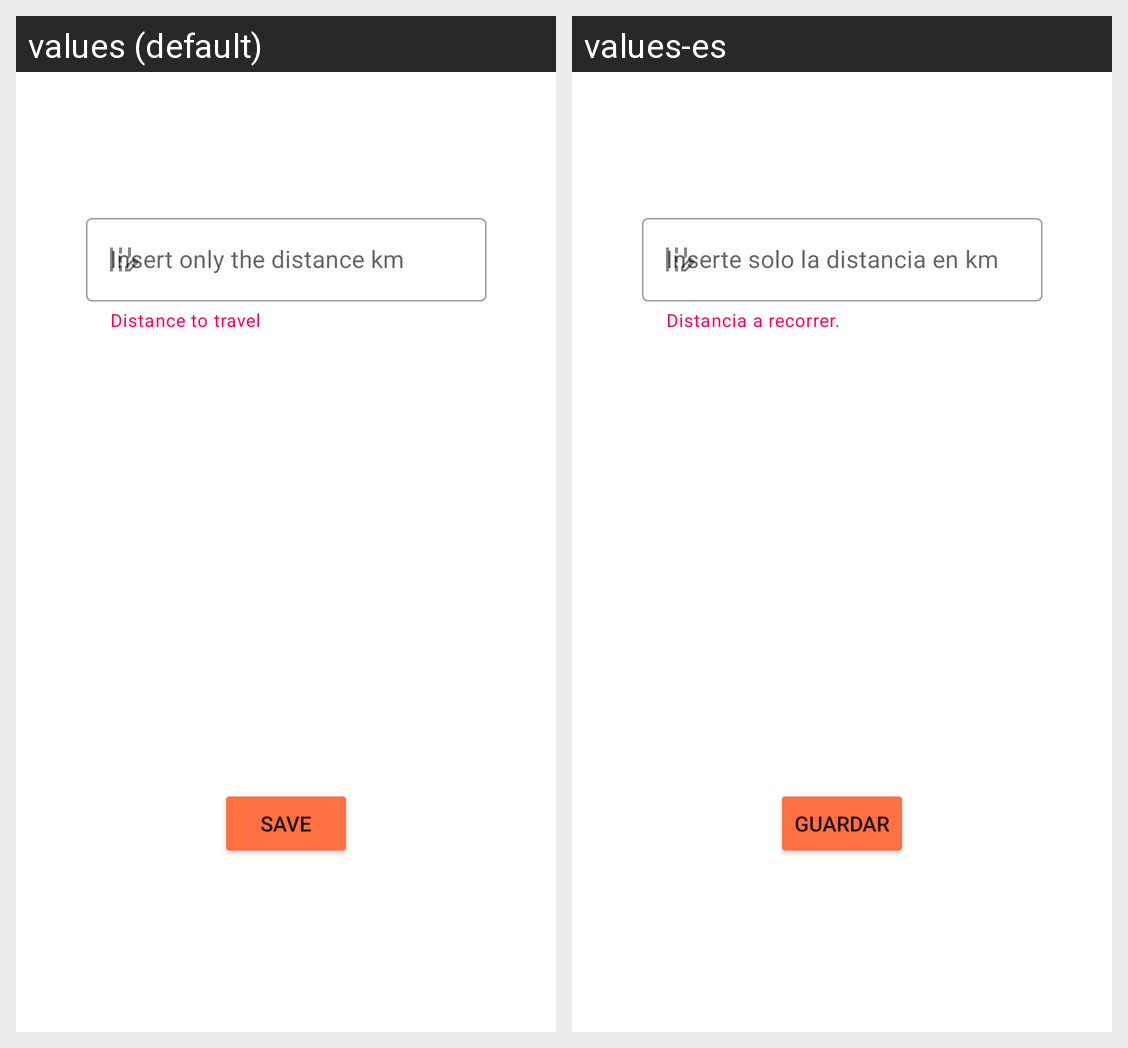

Translations of the strings shown on this Android screen, per locale in the grid:
Android screen res/layout/activity_repair.xml rendered under 2 locales, left to right: values (default), values-es. Device: Nexus 5 (rendered at 1080×1920; each locale shown at half size, 540×960, under a caption strip naming it); theme AppTheme.
Strings drawn on this screen, with the default value and each locale's value (text and hints the layout hard-codes, and strings that could not be matched under every locale, appear in the picture but are not listed):

km
  values: Insert only the distance km
  values-es: Inserte solo la distancia en km

distance
  values: Distance to travel
  values-es: Distancia a recorrer.

guardar
  values: SAVE
  values-es: GUARDAR
